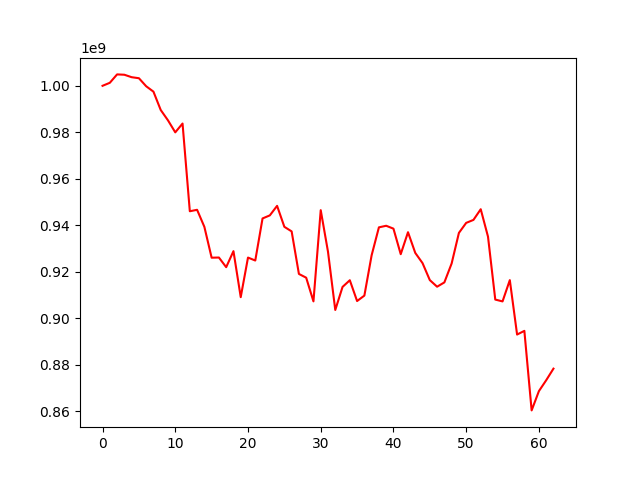

Values plotted in this chart, from the file beside it:
, 0
0, 1000000000
1, 1001291140
2, 1004906147
3, 1004760068
4, 1003703665
5, 1003263234
6, 999801243
7, 997477346
8, 989580588
9, 985116934
10, 979965673
11, 983758422
12, 946003545
13, 946624226
14, 939296467
15, 926013585
16, 926088417
17, 921930873
18, 928829557
19, 909031206
20, 926067059
21, 924795177
22, 942904549
23, 944223208
24, 948325503
25, 939302469
26, 937334805
27, 919021003
28, 917408785
29, 907209311
30, 946469352
31, 928570468
32, 903510835
33, 913436988
34, 916311118
35, 907362344
36, 909695341
37, 927069599
38, 939072827
39, 939755081
40, 938511610
41, 927522522
42, 936981245
43, 928072424
44, 923670596
45, 916367385
46, 913524615
47, 915381832
48, 923523575
49, 936687305
50, 941000104
51, 942279502
52, 946875116
53, 935076444
54, 907989293
55, 907198418
56, 916360765
57, 892936589
58, 894518579
59, 860287833
... 3 more rows
